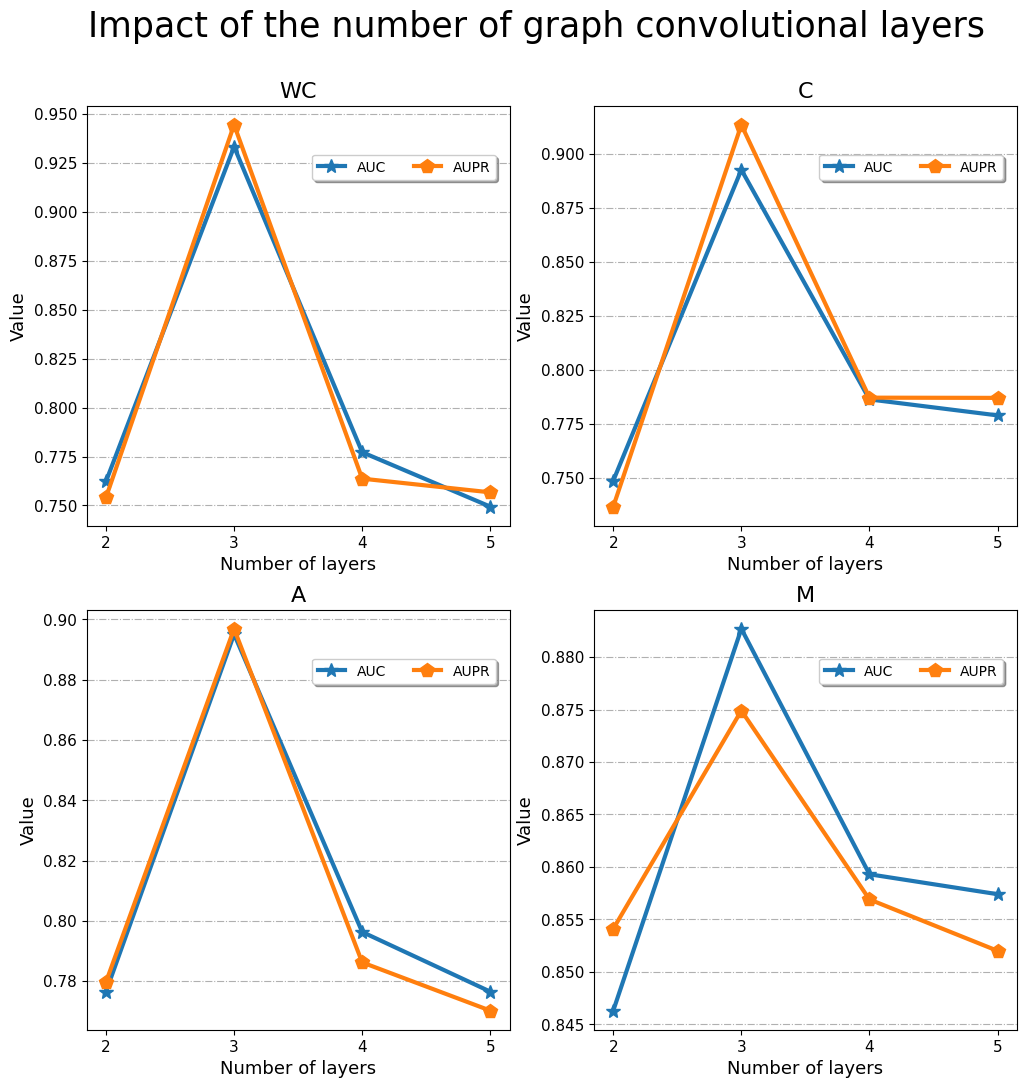

Write Python code to recreate this figure.
import matplotlib.pyplot as plt
import numpy as np
import pandas as pd

# 输入因变量
plt.rcParams["font.family"] = 'Times New Roman'

y1 = [0.7623,0.9333,0.7772,0.7494]
y1_1 = [0.7541,0.9445,0.7637,0.7567]
y2 = [0.7488,0.8926,0.7864,0.7790]
y2_1=[0.7368,0.9134,0.7872,0.7871]
y3=[0.7765,0.8951,0.7963,0.7765]
y3_1=[0.7797,0.8969,0.7862,0.7702]
y4=[0.8463,0.8827,0.8593,0.8574]
y4_1=[0.8541,0.8749,0.8569,0.8520]

# assert y1.shape[0]==y2.shape[0], '两个因变量个数不相等！'
x = ['2', '3', '4', '5']
fig, ((ax1, ax2), (ax3, ax4)) = plt.subplots(2, 2, figsize=(12, 12), dpi=300)


# 第一个子图
ax1.set_title("WC",fontsize=16)
ax1.plot(x, y1, label='AUC', linestyle='-', marker='*', markersize=10, linewidth=3)
ax1.plot(x, y1_1, label='AUPR', linestyle='-', marker='p', markersize=10, linewidth=3)
ax1.set_ylabel('Value', fontsize=13)
ax1.set_xlabel('Number of layers', fontsize=13)
ax1.tick_params(axis='both', labelsize=11)
ax1.yaxis.grid(True, linestyle='-.')
legend1 = ax1.legend(loc='upper center', bbox_to_anchor=(0.75, 0.9), shadow=True, ncol=2)
# legend1 = ax1.legend([line1], ['AUC'], loc='upper center', bbox_to_anchor=(0.8, 0.95), shadow=True)


# 第二个子图
ax2.set_title("C",fontsize=16)
ax2.plot(x, y2, label='AUC', linestyle='-', marker='*', markersize=10, linewidth=3)
ax2.plot(x, y2_1, label='AUPR', linestyle='-', marker='p', markersize=10, linewidth=3)
ax2.set_ylabel('Value', fontsize=13)
ax2.set_xlabel('Number of layers', fontsize=13)
ax2.tick_params(axis='both', labelsize=11)
ax2.yaxis.grid(True, linestyle='-.')
legend2 = ax2.legend(loc='upper center', bbox_to_anchor=(0.75, 0.9), shadow=True, ncol=2)

#第三个子图
ax3.set_title("A",fontsize=16)
ax3.plot(x, y3, label='AUC', linestyle='-', marker='*', markersize=10, linewidth=3)
ax3.plot(x, y3_1, label='AUPR', linestyle='-', marker='p', markersize=10, linewidth=3)
ax3.set_ylabel('Value', fontsize=13)
ax3.set_xlabel('Number of layers', fontsize=13)
ax3.tick_params(axis='both', labelsize=11)
ax3.yaxis.grid(True, linestyle='-.')
legend3 = ax3.legend(loc='upper center', bbox_to_anchor=(0.75, 0.9), shadow=True, ncol=2)

ax4.set_title("M",fontsize=16)
ax4.plot(x, y4, label='AUC', linestyle='-', marker='*', markersize=10, linewidth=3)
ax4.plot(x, y4_1, label='AUPR', linestyle='-', marker='p', markersize=10, linewidth=3)
ax4.set_ylabel('Value', fontsize=13)
ax4.set_xlabel('Number of layers', fontsize=13)
ax4.tick_params(axis='both', labelsize=11)
ax4.yaxis.grid(True, linestyle='-.')
legend4 = ax4.legend(loc='upper center', bbox_to_anchor=(0.75, 0.9), shadow=True, ncol=2)
plt.suptitle('Impact of the number of graph convolutional layers', fontsize=25, x=0.5,y=0.96)
plt.show()
fig.savefig('Layernum.jpg')